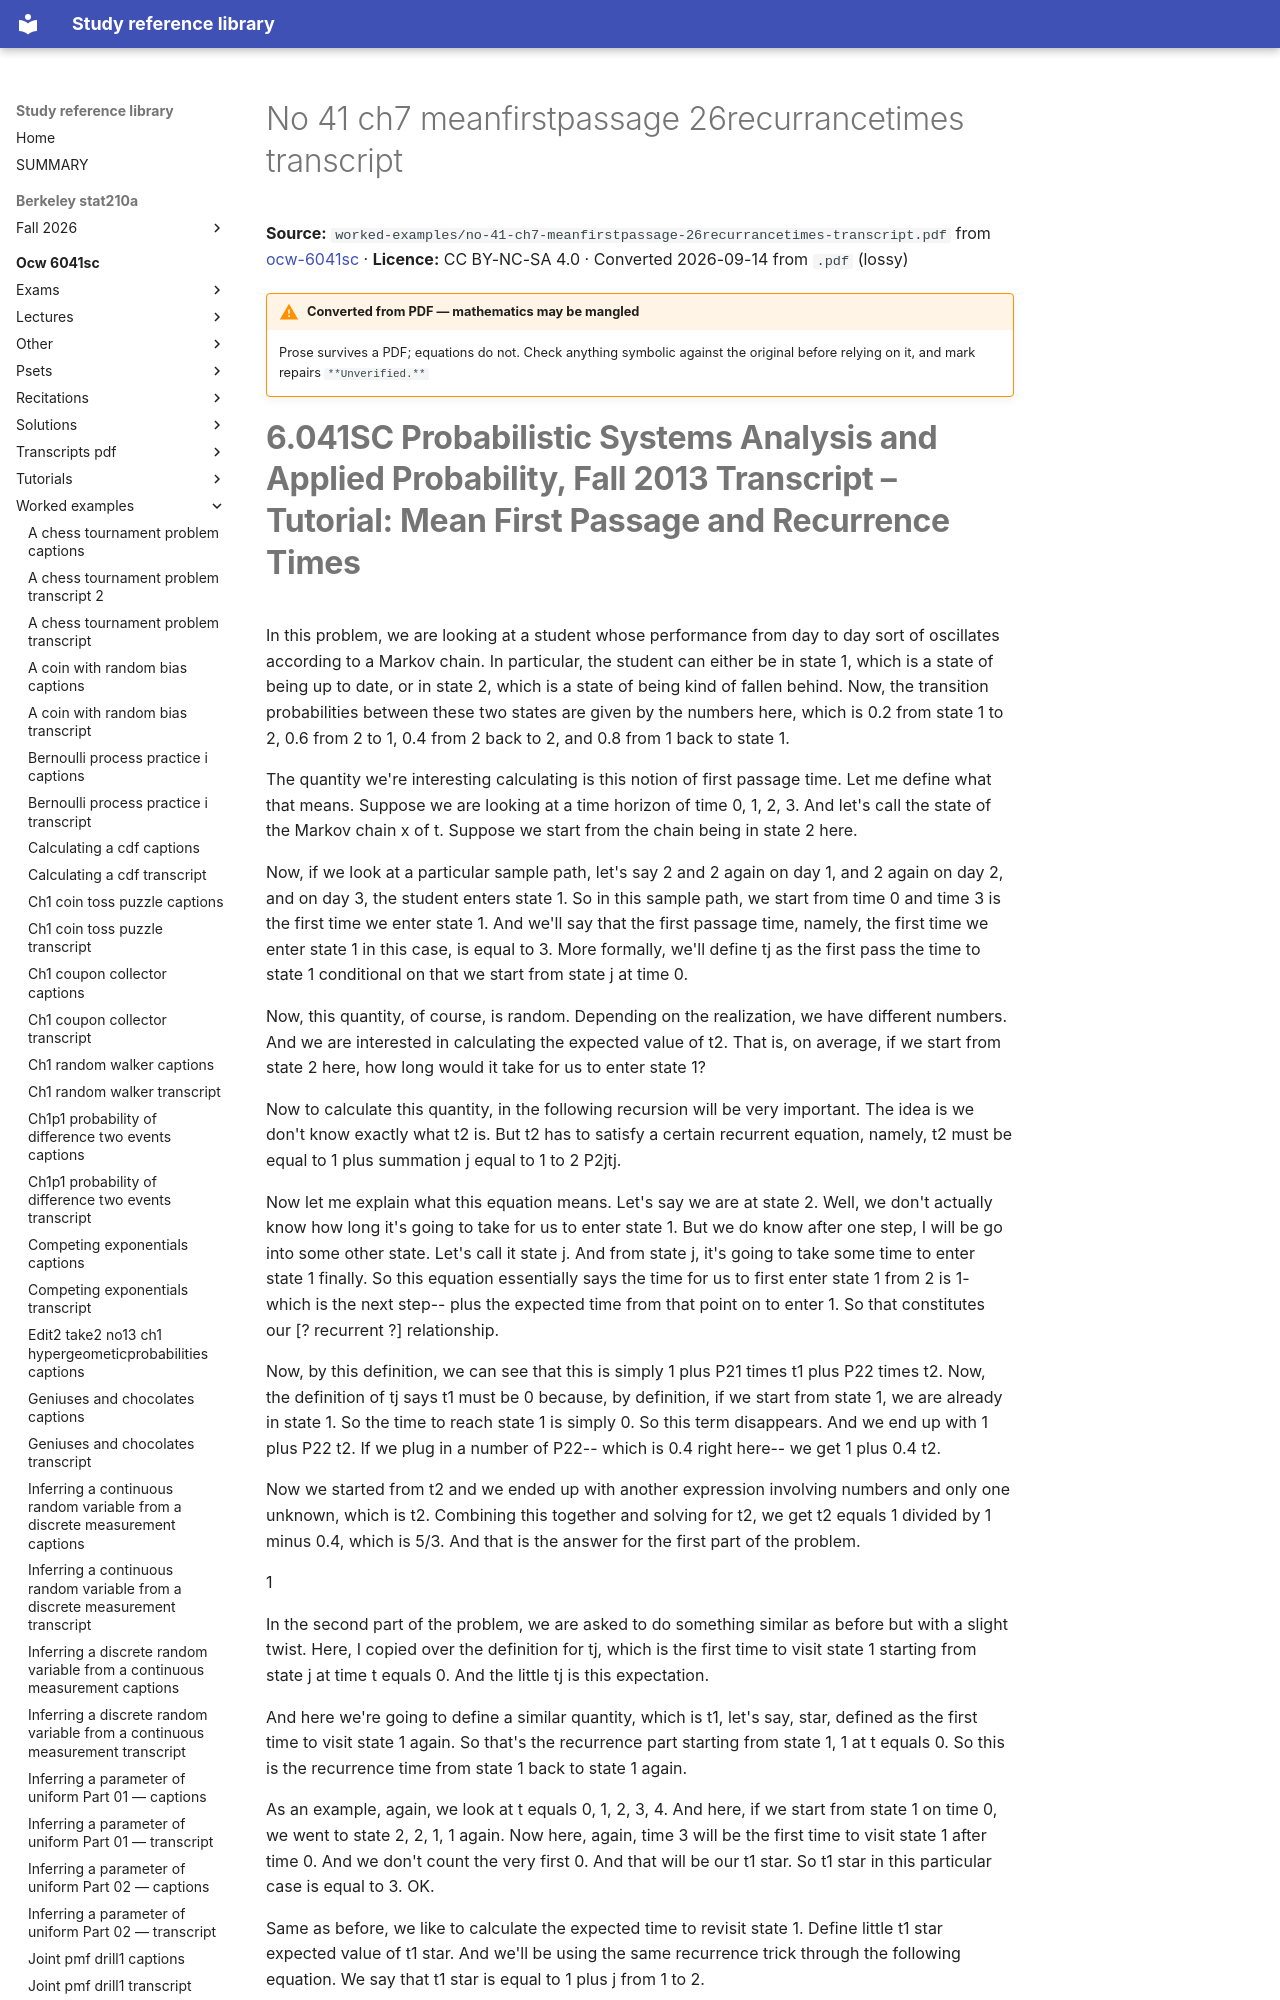

repository: Claptar/knowledge-base-library · page: ocw-6041sc/worked-examples/no-41-ch7-meanfirstpassage-26recurrancetimes-transcript/index.html · generator: mkdocs

---
title: No 41 ch7 meanfirstpassage 26recurrancetimes transcript
source: https://ocw.mit.edu/courses/6-041sc-probabilistic-systems-analysis-and-applied-probability-fall-2013/
source_file: sources/ocw-6041sc/worked-examples/no-41-ch7-meanfirstpassage-26recurrancetimes-transcript.pdf
licence: CC BY-NC-SA 4.0
route: pdf
fidelity: lossy
converted: '2026-09-14'
---

# No 41 ch7 meanfirstpassage 26recurrancetimes transcript

**Source:** `worked-examples/no-41-ch7-meanfirstpassage-26recurrancetimes-transcript.pdf` from [ocw-6041sc](https://ocw.mit.edu/courses/6-041sc-probabilistic-systems-analysis-and-applied-probability-fall-2013/) · **Licence:** CC BY-NC-SA 4.0 · Converted 2026-09-14 from `.pdf` (lossy)

!!! warning "Converted from PDF — mathematics may be mangled"
    Prose survives a PDF; equations do not. Check anything symbolic against the
    original before relying on it, and mark repairs `**Unverified.**`
